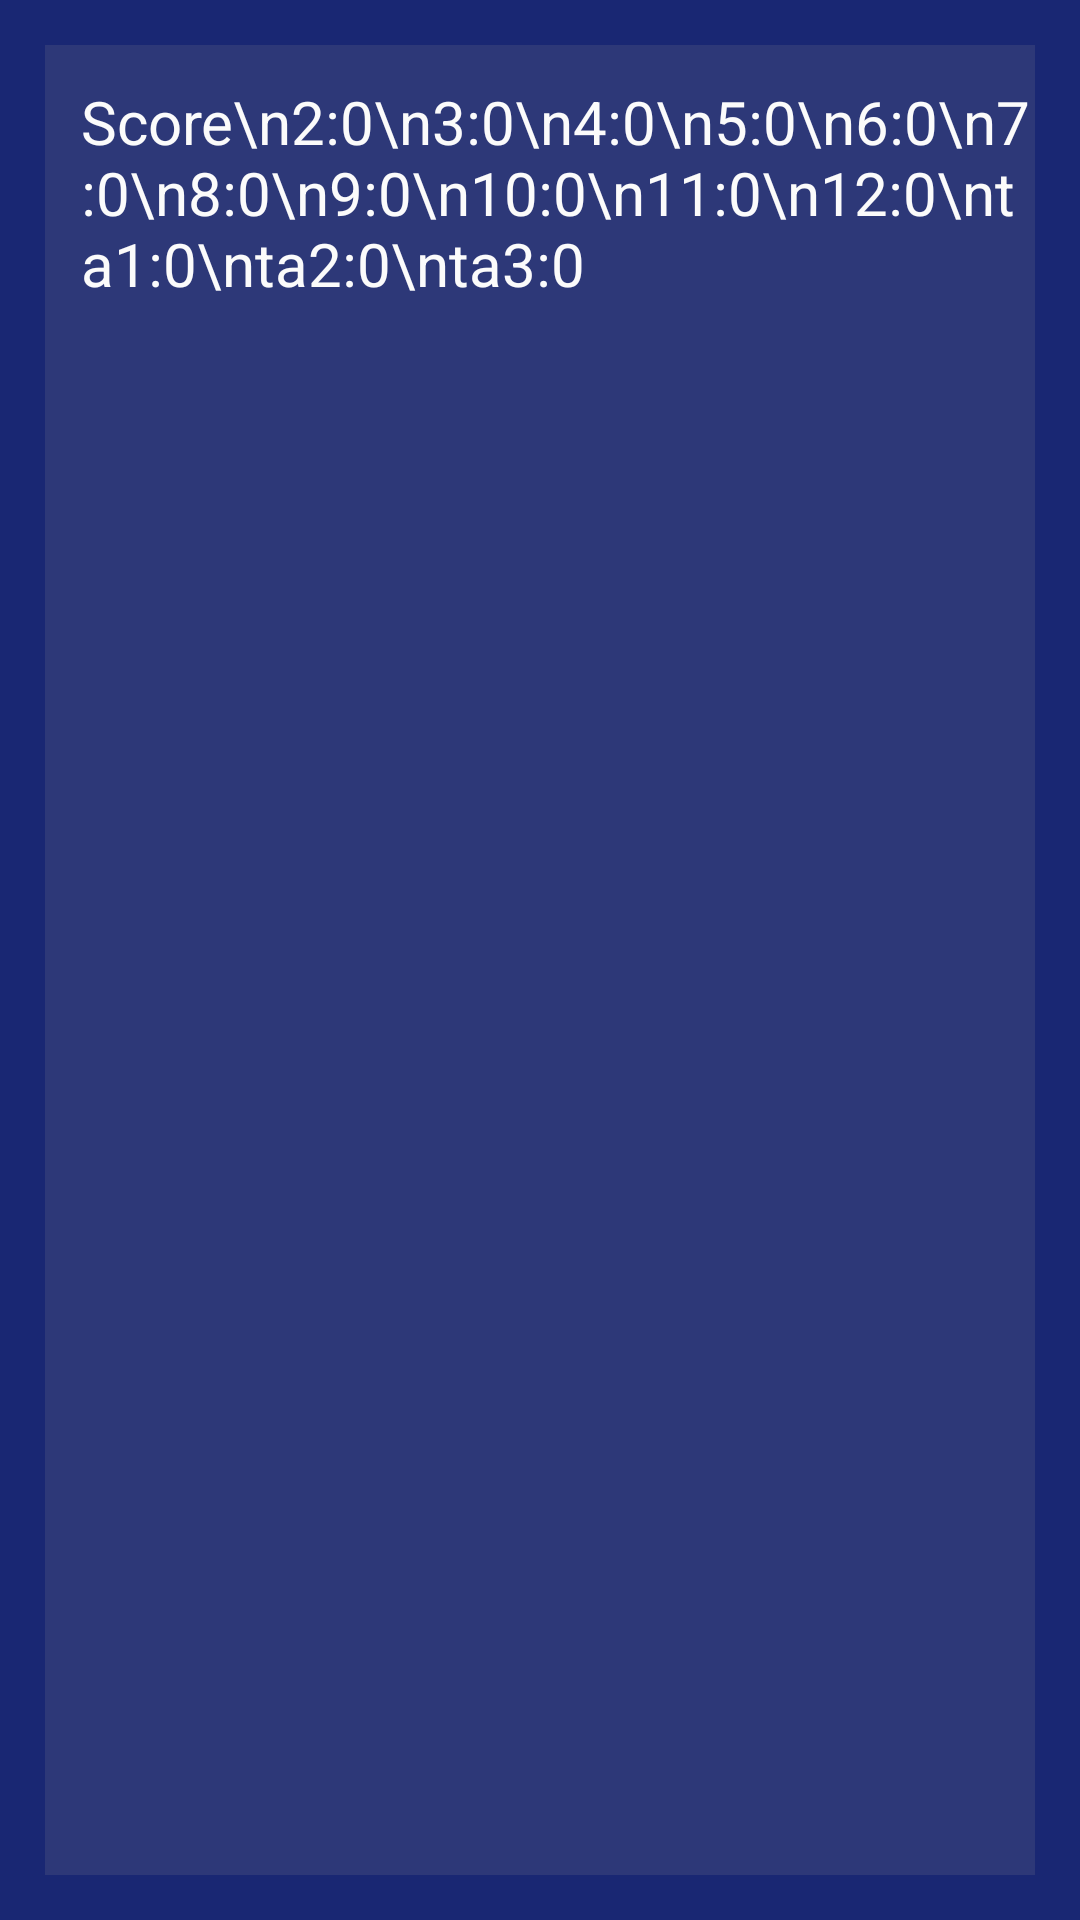

Here is an Android app screen rendered from its layout file. Give the layout XML and the strings, colors and styles it references.
<!-- AndroidManifest.xml: application theme Theme.SolitaireDice -->
<!-- res/layout/highscorewindow.xml -->
<?xml version="1.0" encoding="utf-8"?>
<RelativeLayout xmlns:android="http://schemas.android.com/apk/res/android"
    android:layout_width="match_parent"
    android:layout_height="match_parent"
    android:background="#192773">

    <FrameLayout
        android:layout_width="wrap_content"
        android:layout_height="wrap_content"
        android:layout_alignParentStart="true"
        android:layout_alignParentLeft="true"
        android:layout_alignParentTop="true"
        android:layout_alignParentEnd="true"
        android:layout_alignParentRight="true"
        android:layout_alignParentBottom="true"
        android:layout_marginStart="15dp"
        android:layout_marginLeft="15dp"
        android:layout_marginTop="15dp"
        android:layout_marginEnd="15dp"
        android:layout_marginRight="15dp"
        android:layout_marginBottom="15dp"
        android:background="#2D3878">

        <TextView
            android:id="@+id/highScoreText"
            android:layout_width="wrap_content"
            android:layout_height="wrap_content"
            android:layout_marginLeft="12dp"
            android:layout_marginTop="12dp"
            android:text="Score\n2:0\n3:0\n4:0\n5:0\n6:0\n7:0\n8:0\n9:0\n10:0\n11:0\n12:0\nta1:0\nta2:0\nta3:0"
            android:textColor="#FBFBFB"
            android:textSize="20sp" />
    </FrameLayout>
</RelativeLayout>
<!-- resources referenced by this layout -->
<resources>
  <style name="Theme.SolitaireDice" parent="Theme.MaterialComponents.DayNight.DarkActionBar">
          
          <item name="colorPrimary">@color/purple_500</item>
          <item name="colorPrimaryVariant">@color/purple_700</item>
          <item name="colorOnPrimary">@color/white</item>
          
          <item name="colorSecondary">@color/teal_200</item>
          <item name="colorSecondaryVariant">@color/teal_700</item>
          <item name="colorOnSecondary">@color/black</item>
          
          <item name="android:statusBarColor" tools:targetApi="l">?attr/colorPrimaryVariant</item>
          
      </style>
  <color name="purple_500">#FF6200EE</color>
  <color name="purple_700">#FF3700B3</color>
  <color name="white">#FFFFFFFF</color>
  <color name="teal_200">#FF03DAC5</color>
  <color name="teal_700">#FF018786</color>
  <color name="black">#FF000000</color>
</resources>
